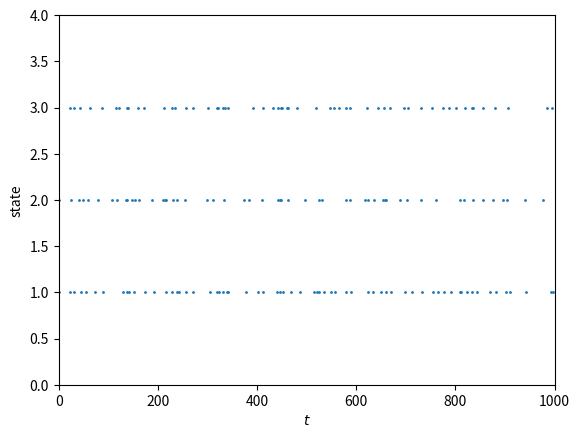

Generate this figure with matplotlib:
#! /Users/<user>/anaconda/bin/python 

import numpy as np
from matplotlib import pyplot as plt

def ctmc_simulate(x_0, P, rates, T):
    """
    This function simulates one realization of a Markov chain.
    The states of the Markov chain is denoted as 1, 2, 3...
    Input:
    x_0: intial state of the chain
    P: the transition matrix, a 2-d array or a 2-d numpy array 
    N: the length of the chain to simulate

    Output:
    x: 1-d array where x[i] is the state of the chain at time i
    t: 1-d array where t[i] is the changing time from state x[i-1]
       to state x[i]
    """

    n_state = len(P)
    assert len(rates) == n_state # check we have rates for all states
    x = [x_0];
    t = [0]

    # Unifrom random numbers for simulation
    i = 0
    while t[i] <= T:
        i += 1
        # Simulate x[i], t[i] given x[i-1]
        psum = 0
        Y = np.random.uniform(size=1)
        for j in range(n_state):
            if Y >= psum and Y < psum + P[x[i-1]-1][j]:
                x.append(j+1) # the states of the chain are numbered as 1,2,...
                           # instead of 0,1,...
                t.append(t[i-1] + np.random.exponential(1/rates[x[i-1] - 1]))
                break
            psum += P[x[i-1]-1][j]
    return x, t

def compute_average_performance(x, t, perf):
    """
    This function simulates the total discounted performance of a Markov chain.
    Specifically, it returns a scalar r
        r = sum_{k=0}^N beta^k*perf(x_k),
    where x_k is a sample path of the Marcov chain with transition P given x_0
    Input:
    x: the array of states of the chain
    t: the array of changing times of the chain
    perf: the performance function
    Output:
    r: the simulated total discounted performance
    """
    r = sum([perf(x[i]) * (t[i+1] - t[i]) for i in range(len(x)-2)])
    r += perf(x[len(x)-2]) * (T - t[len(x)-2])
    r /= T
    return r


def get_rate_matrix(P, rates):
    """
    Given the transition matrix and holding rates at each state of a
    CTMC, computes its rate matrix.
    """
    Q = np.zeros((len(P), len(P)))
    for i in range(len(P)):
        for j in range(len(P)):
            if i == j:
                Q[i][j] = -rates[i]
            else:
                Q[i][j] = rates[i]*P[i][j]
    return Q


def compute_stationary_distribution(Q):
    A = np.transpose(Q)
    A[0] = np.ones(len(A), dtype = float)
    pi = np.linalg.solve(A, np.append(1.0, np.zeros(len(A)-1, dtype = float)))
    return pi


def compute_long_run_average(P, rates, perf):
    """
    Compute the long run average performance of a CTMC given its transition matrix 
    and holding rates, by first computing the stationary distirbution of the chain 
    and then compute the expected performance under the stationary distribution.
    """
    Q = get_rate_matrix(P, rates)
    pi = compute_stationary_distribution(Q)
    print (pi)
    res = 0.0
    for i in range(1, len(pi)+1):
        res += perf(i)*pi[i-1]
    return res


if __name__=='__main__':
    x_0 = 1
    
    # Part (a), simulate 1 realization with horizon T=1000
    T = 1000.0
    P = [[0, 0.6, 0.4], [0.3, 0, 0.7], [0.85, 0.15, 0]] 
    rates = [0.1, 0.2, 0.3]
    x, t = ctmc_simulate(x_0, P, rates, T)
    plt.scatter(t, x, s=1)
    plt.xlim(0, 1000)
    plt.ylim(0, 4)
    plt.xlabel('$t$')
    plt.ylabel('state')
    plt.savefig('q1_a.pdf', bbox_inches='tight')

    # Part (b), simulate 1 realization with n=1000 and compute the average
    # performance of this realization
    # compute long run average performance of this chain by first computing the
    # stationary distribution
    perf = lambda x: x*x
    avg = compute_average_performance(x, t, perf)
    avg_theoretical = compute_long_run_average(P, rates, perf)
    print ("The average performance of this realization is: {}.".format(avg))
    print ("Expected infinite horizon long run average performance is: {}.".format(
        avg_theoretical))
